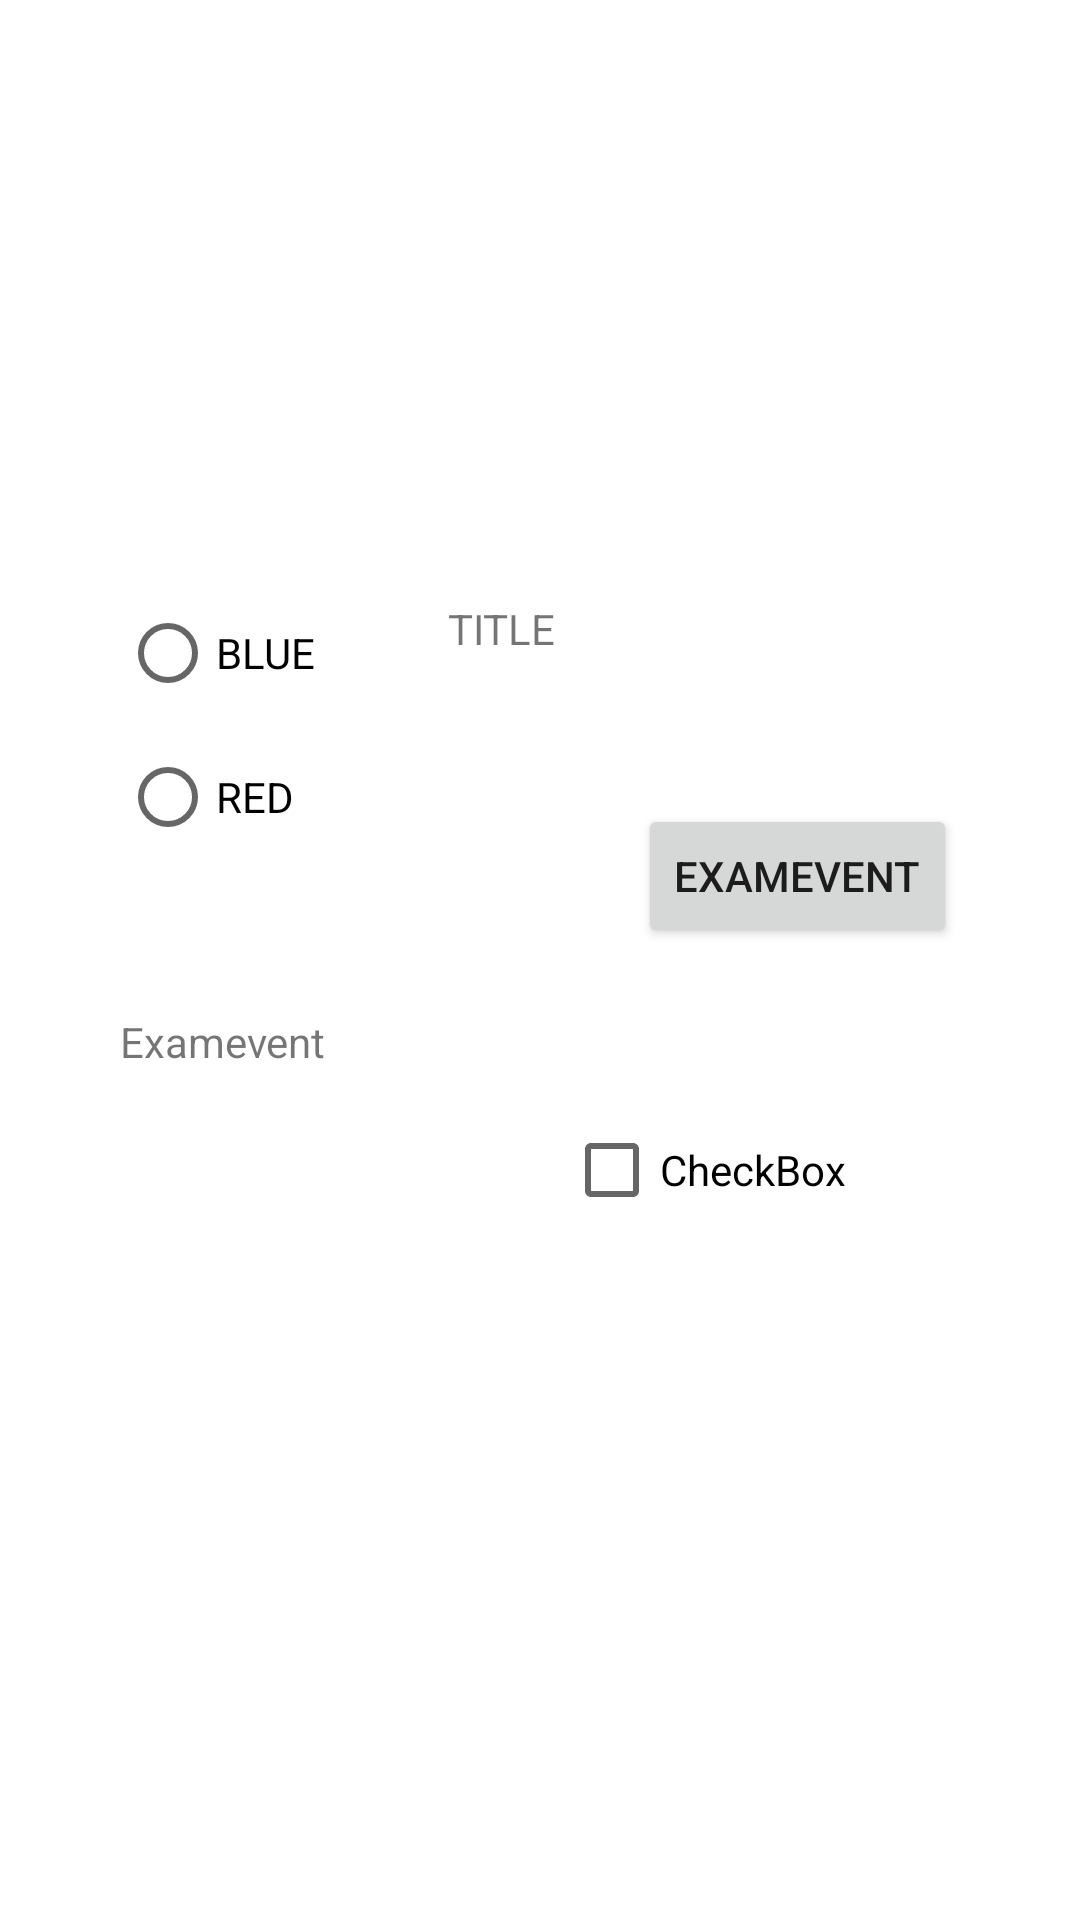

Reconstruct the res/layout file that produces this screen, plus the resources it refers to.
<!-- AndroidManifest.xml: application theme Theme.Examevent -->
<!-- res/layout/activity_main.xml -->
<?xml version="1.0" encoding="utf-8"?>
<androidx.constraintlayout.widget.ConstraintLayout xmlns:android="http://schemas.android.com/apk/res/android"
    xmlns:app="http://schemas.android.com/apk/res-auto"
    xmlns:tools="http://schemas.android.com/tools"
    android:id="@+id/layout"
    android:layout_width="match_parent"
    android:layout_height="match_parent"
    tools:context=".MainActivity">


    <TextView
        android:id="@+id/msgTXT"
        android:layout_width="wrap_content"
        android:layout_height="wrap_content"
        android:layout_marginStart="40dp"
        android:layout_marginLeft="40dp"
        android:text="Examevent"
        app:layout_constraintBottom_toBottomOf="parent"
        app:layout_constraintStart_toStartOf="parent"
        app:layout_constraintTop_toTopOf="parent"
        app:layout_constraintVertical_bias="0.544" />

    <Button
        android:id="@+id/leftBTN"
        android:layout_width="wrap_content"
        android:layout_height="wrap_content"
        android:layout_marginStart="104dp"
        android:layout_marginLeft="104dp"
        android:layout_marginBottom="324dp"
        android:text="examEVENT"
        app:layout_constraintBottom_toBottomOf="parent"
        app:layout_constraintStart_toEndOf="@+id/msgTXT" />

    <CheckBox
        android:id="@+id/checkBox"
        android:layout_width="113dp"
        android:layout_height="52dp"
        android:layout_marginStart="188dp"
        android:layout_marginLeft="188dp"
        android:layout_marginTop="48dp"
        android:text="CheckBox"
        app:layout_constraintStart_toStartOf="parent"
        app:layout_constraintTop_toBottomOf="@+id/leftBTN" />

    <RadioGroup
        android:id="@+id/radiogroup"
        android:layout_width="159dp"
        android:layout_height="wrap_content"
        android:layout_marginTop="356dp"
        android:layout_marginEnd="411dp"
        android:layout_marginRight="411dp"
        app:layout_constraintBottom_toTopOf="@+id/msgTXT"
        app:layout_constraintEnd_toEndOf="parent"
        app:layout_constraintHorizontal_bias="0.1"
        app:layout_constraintStart_toStartOf="parent"
        app:layout_constraintTop_toTopOf="parent"
        app:layout_constraintVertical_bias="0.0">

    </RadioGroup>

    <RadioButton
        android:id="@+id/redbtn"
        android:layout_width="wrap_content"
        android:layout_height="wrap_content"
        android:layout_marginStart="40dp"
        android:layout_marginLeft="40dp"
        android:layout_marginBottom="48dp"
        android:text="@string/red"
        app:layout_constraintBottom_toTopOf="@+id/msgTXT"
        app:layout_constraintStart_toStartOf="parent" />

    <RadioButton
        android:id="@+id/bluebtn"
        android:layout_width="wrap_content"
        android:layout_height="wrap_content"
        android:layout_marginStart="40dp"
        android:layout_marginLeft="40dp"
        android:text="@string/blue"
        app:layout_constraintBottom_toTopOf="@+id/redbtn"
        app:layout_constraintStart_toStartOf="parent" />

    <TextView
        android:id="@+id/textView3"
        android:layout_width="wrap_content"
        android:layout_height="wrap_content"
        android:layout_marginTop="200dp"
        android:text="@string/tilte"
        app:layout_constraintEnd_toEndOf="parent"
        app:layout_constraintHorizontal_bias="0.461"
        app:layout_constraintStart_toStartOf="parent"
        app:layout_constraintTop_toTopOf="parent" />
</androidx.constraintlayout.widget.ConstraintLayout>
<!-- resources referenced by this layout -->
<resources>
  <string name="blue">BLUE</string>
  <string name="red">RED</string>
  <string name="tilte">TITLE</string>
  <style name="Theme.Examevent" parent="Theme.MaterialComponents.DayNight.DarkActionBar">
          
          <item name="colorPrimary">@color/purple_500</item>
          <item name="colorPrimaryVariant">@color/purple_700</item>
          <item name="colorOnPrimary">@color/white</item>
          
          <item name="colorSecondary">@color/teal_200</item>
          <item name="colorSecondaryVariant">@color/teal_700</item>
          <item name="colorOnSecondary">@color/black</item>
          
          <item name="android:statusBarColor" tools:targetApi="l">?attr/colorPrimaryVariant</item>
          
      </style>
  <!-- not gathered from this repository: default colours our renderer supplied (Android Studio template values) -->
  <color name="purple_500">#FF6200EE</color>
  <color name="purple_700">#FF3700B3</color>
  <color name="teal_200">#FF03DAC5</color>
  <color name="teal_700">#FF018786</color>
  <color name="black">#FF000000</color>
  <color name="white">#FFFFFFFF</color>
</resources>
